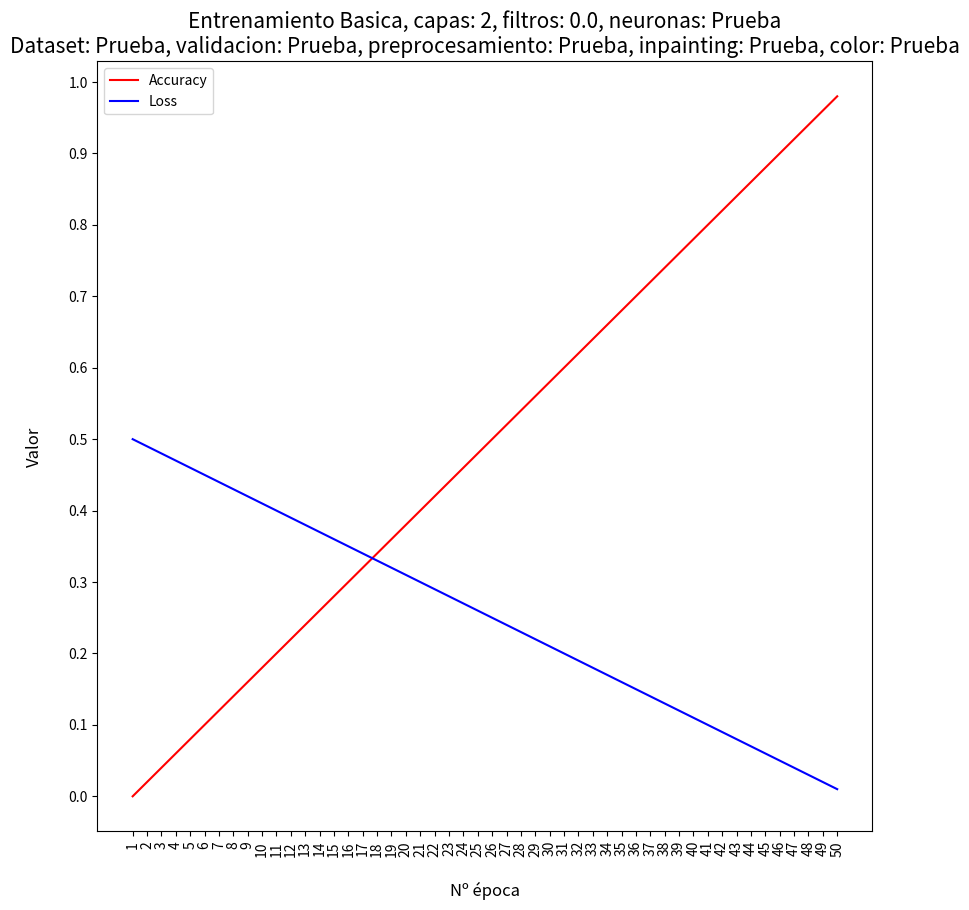

The script that saved this image: (Note: this script raises an exception after producing the figure.)
def guarda_graficas(imagenes,validacion,preproc,inpaint,color,arq,capas,filtros,neuronas,acc,loss,val_acc = 0,val_loss = 0):
    '''
    Genera las gráficas que representan la evolución de las métricas accuracy, loss, val_accuracy y val_loss a lo largo de las épocas de entrenamiento de un modelo. Además de generar estas gráficas posteriormente las almacena.
    
    Parámetros
    ------------------------------------------------------------------------
    imagenes: String que indica qué conjunto de imágenes se han usado en el entrenamiento. Puede tomar el valor "OCT" si las imágenes usadas fueron únicamente las proporcionadas por el HUBU o "BigData" si son las tomadas de los repositorios.
    validacion: String que indica si en el entrenamiento se ha usado validación o no. Puede tomar el valor "Si" o "No".
    preproc: String que indica si en el entrenamiento se han usado imágenes preprocesadas o no. Puede tomar el valor "Si" o "No".
    inpaint: String que indica si en el entrenamiento se han usado imágenes inpaintadas o no. Puede tomar el valor "Si" o "No".
    color: String que indica si las imágenes usadas eran en blanco y negro (bn) o a color (RGB).
    arq: String que indica la arquitectura empleada en la construcción del modelo (Alqudah, Ghosh, Mobeen, Rajagopalan o Basica).
    capas: entero que representa el número de capas convolucionales del modelo.
    filtros: float que representa el factor por el que se han multiplicado el número de filtros de cada capa convolucional.
    neuronas: String que representa el número de neuronas de las últimas capas fully-connected del modelo.
    acc: lista que contiene los valores del accuracy a lo largo de las distintas épocas de entrenamiento.
    loss: lista que contiene los valores del loss a lo largo de las distintas épocas de entrenamiento.
    val_acc: lista que contiene los valores del val_accuracy a lo largo de las distintas épocas de entrenamiento.
    val_loss: lista que contiene los valores del val_loss a lo largo de las distintas épocas de entrenamiento.

    Return
    ------------------------------------------------------------------------
    No devuelve ningún valor.
    '''
    #primero realizamos las importaciones necesarias
    import matplotlib
    from matplotlib import pyplot as plt
    
    #creamos la figura que representará el accuracy y loss, asignándole el tamaño deseado
    plt.figure(figsize = (10,10))
    #creamos las marcas correspondientes en cada eje y rotamos 90 grados las etiquetas del eje X
    plt.xticks(range(1,len(acc)+1),rotation = 90)
    #vamos a definir una lista de elementos adicional por si acaso los valores de loss superasen el 1.0
    adicional = []
    if max(loss) > 1.0:
        adicional += list(range(1,int(max(loss))+1,1))
        adicional.append(max(loss))
    plt.yticks([0,0.1,0.2,0.3,0.4,0.5,0.6,0.7,0.8,0.9,1.0] + adicional)
    #representamos el accuracy y el loss asignándole un color y etiqueta a cada representación
    plt.plot(range(1,len(acc)+1),acc,color = 'red',label = 'Accuracy')
    plt.plot(range(1,len(loss)+1),loss,color = 'blue', label = 'Loss')
    #damos el nombre a los ejes
    plt.xlabel('\nNº época',fontsize = 12)
    plt.ylabel('Valor\n',fontsize = 12)
    #y el título a la gráfica
    plt.title(f'Entrenamiento {arq}, capas: {capas}, filtros: {filtros}, neuronas: {neuronas}\nDataset: {imagenes}, validacion: {validacion}, preprocesamiento: {preproc}, inpainting: {inpaint}, color: {color}',fontsize = 15)
    #incluimos la leyenda
    plt.legend()
    #finalmente guardamos la figura
    #primero debemos redefinir las cadenas de filtros y neuronas para eliminar los puntos y barras laterales que darán problemas en el nombre
    filtros_str = str(filtros).replace(".","punto")
    neuronas_str = str(neuronas).replace("/","slash")
    plt.savefig(f'graficas/{arq}/Entrenamiento_{imagenes}_{validacion}val_{preproc}prep_{inpaint}inp_{color}_{capas}_{filtros_str}_{neuronas_str}.png',dpi = 300)
    #y cerramos la figura
    plt.close()
    
    #ahora debemos repetir el proceso pero para las gráficas de validación
    if val_acc != 0 and val_loss != 0:
        #creamos la figura que representará el accuracy y loss, asignándole el tamaño deseado
        plt.figure(figsize = (10,10))
        #creamos las marcas correspondientes en cada eje y giramos las etiquetas del eje X 90 grados
        plt.xticks(range(1,len(val_acc)+1),rotation = 90)
        plt.yticks([0,0.1,0.2,0.3,0.4,0.5,0.6,0.7,0.8,0.9,1.0])
        #representamos el accuracy y el loss asignándole un color y etiqueta a cada representación
        plt.plot(range(1,len(val_acc)+1),val_acc,color = 'orange',label = 'Val Accuracy')
        plt.plot(range(1,len(val_loss)+1),val_loss,color = 'cyan', label = 'Val Loss')
        #damos el nombre a los ejes
        plt.xlabel('\nNº época',fontsize = 12)
        plt.ylabel('Valor\n',fontsize = 12)
        #y el título a la gráfica
        plt.title(f'Validación {arq}, capas: {capas}, filtros: {filtros}, neuronas: {neuronas}\nDataset: {imagenes}, validacion: {validacion}, preprocesamiento: {preproc}, inpainting: {inpaint}, color: {color}',fontsize = 15)
        #incluimos la leyenda
        plt.legend()
        #finalmente guardamos la figura
        plt.savefig(f'graficas/{arq}/Validacion_{imagenes}_{validacion}val_{preproc}prep_{inpaint}inp_{color}_{capas}_{filtros_str}_{neuronas_str}.png',dpi = 300)
        #y cerramos la figura
        plt.close()

imagenes = 'Prueba'
validacion = 'Prueba'
preproc = 'Prueba'
inpaint = 'Prueba'
color = 'Prueba'
arq = 'Basica'
capas = 2
filtros = 0.0
neuronas = 'Prueba'

acc = [i/100 for i in range(0,100,2)]
loss = [i/100 for i in range(50,0,-1)]

guarda_graficas(imagenes,validacion,preproc,inpaint,color,arq,capas,filtros,neuronas,acc,loss)